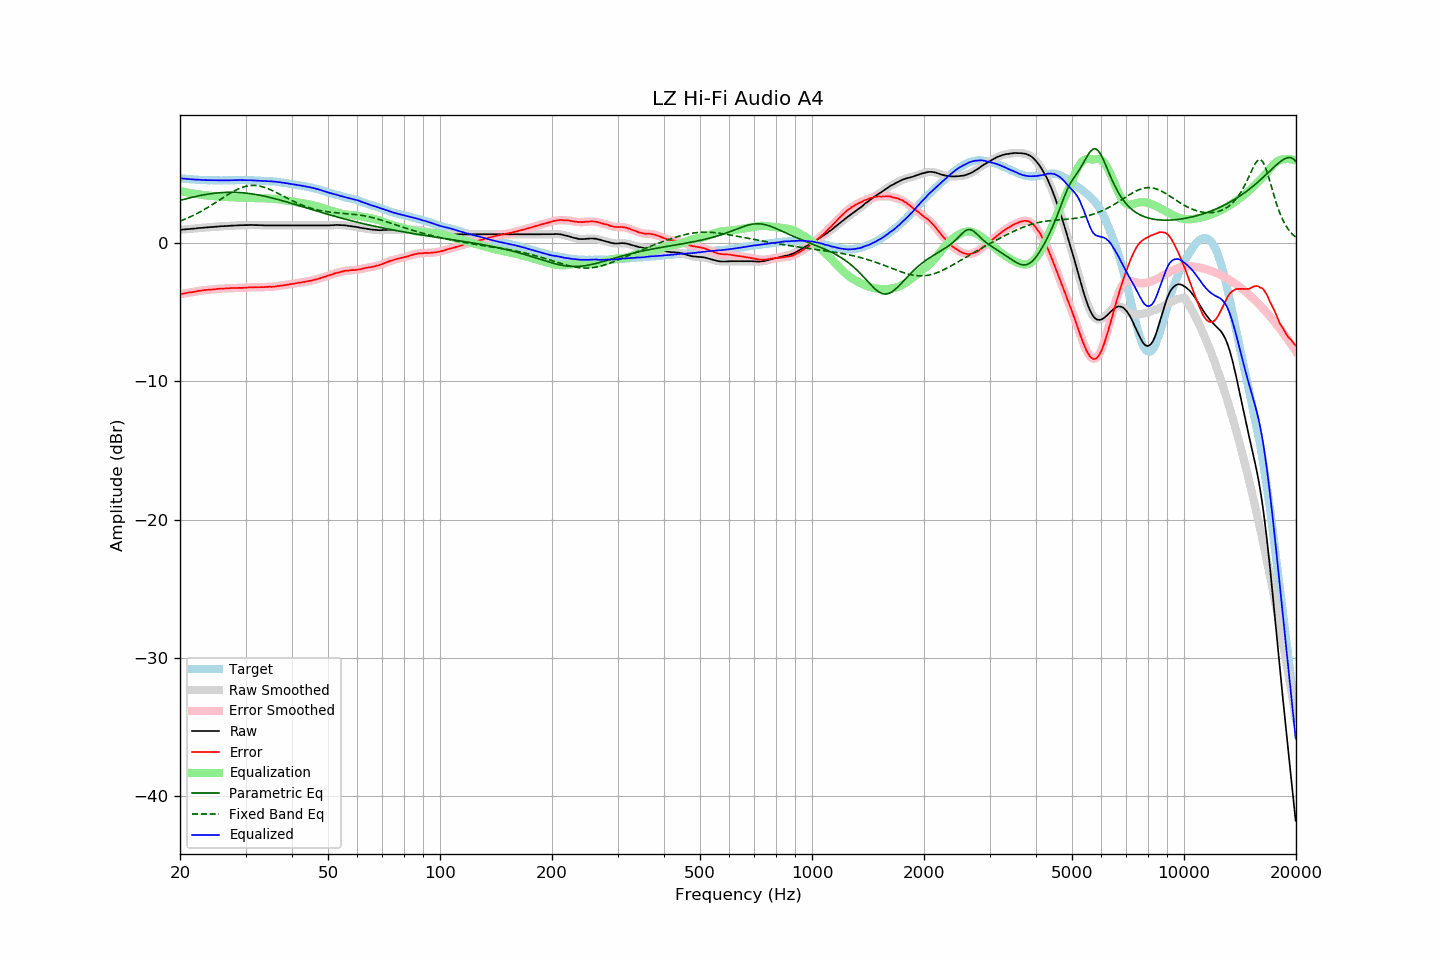

Source data for this figure (header and first rows):
frequency, raw, error, smoothed, error_smoothed, equalization, parametric_eq, fixed_band_eq, equalized_raw, equalized_smoothed, target
20.00, 0.93, -3.72, 0.93, -3.72, 3.72, 3.05, 1.56, 4.65, 4.65, 4.65
20.20, 0.94, -3.70, 0.94, -3.70, 3.70, 3.09, 1.60, 4.64, 4.64, 4.64
20.40, 0.95, -3.68, 0.95, -3.68, 3.68, 3.12, 1.65, 4.63, 4.63, 4.63
20.61, 0.96, -3.66, 0.96, -3.66, 3.66, 3.15, 1.70, 4.62, 4.62, 4.62
20.81, 0.97, -3.63, 0.97, -3.63, 3.64, 3.18, 1.74, 4.61, 4.61, 4.60
21.02, 0.98, -3.61, 0.98, -3.61, 3.62, 3.21, 1.80, 4.60, 4.60, 4.59
21.23, 0.99, -3.59, 0.99, -3.60, 3.60, 3.24, 1.85, 4.59, 4.59, 4.58
21.44, 1.00, -3.59, 1.00, -3.58, 3.58, 3.27, 1.90, 4.58, 4.58, 4.59
21.66, 1.01, -3.56, 1.01, -3.57, 3.56, 3.29, 1.96, 4.57, 4.57, 4.57
21.87, 1.02, -3.55, 1.02, -3.55, 3.54, 3.32, 2.02, 4.56, 4.56, 4.57
22.09, 1.03, -3.52, 1.03, -3.52, 3.52, 3.35, 2.07, 4.55, 4.56, 4.55
22.31, 1.05, -3.50, 1.05, -3.50, 3.50, 3.37, 2.13, 4.55, 4.55, 4.55
22.54, 1.06, -3.48, 1.06, -3.48, 3.48, 3.40, 2.20, 4.54, 4.54, 4.54
22.76, 1.07, -3.47, 1.07, -3.46, 3.47, 3.42, 2.26, 4.54, 4.54, 4.54
22.99, 1.08, -3.45, 1.08, -3.45, 3.45, 3.44, 2.32, 4.53, 4.53, 4.53
23.22, 1.09, -3.43, 1.09, -3.43, 3.43, 3.46, 2.39, 4.52, 4.52, 4.52
23.45, 1.10, -3.43, 1.10, -3.42, 3.42, 3.48, 2.46, 4.52, 4.52, 4.53
23.69, 1.11, -3.41, 1.11, -3.41, 3.41, 3.50, 2.53, 4.52, 4.52, 4.52
23.92, 1.12, -3.39, 1.12, -3.40, 3.40, 3.52, 2.60, 4.52, 4.52, 4.51
24.16, 1.12, -3.39, 1.12, -3.39, 3.39, 3.54, 2.67, 4.51, 4.51, 4.52
24.40, 1.13, -3.38, 1.13, -3.38, 3.38, 3.55, 2.74, 4.51, 4.51, 4.51
24.65, 1.14, -3.37, 1.14, -3.37, 3.37, 3.57, 2.82, 4.51, 4.51, 4.51
24.89, 1.15, -3.36, 1.15, -3.36, 3.36, 3.58, 2.89, 4.51, 4.51, 4.51
25.14, 1.16, -3.34, 1.16, -3.34, 3.35, 3.59, 2.97, 4.51, 4.51, 4.50
25.39, 1.17, -3.33, 1.17, -3.33, 3.34, 3.60, 3.04, 4.51, 4.51, 4.50
25.65, 1.18, -3.32, 1.18, -3.32, 3.33, 3.61, 3.12, 4.51, 4.51, 4.50
25.91, 1.19, -3.31, 1.19, -3.31, 3.32, 3.62, 3.19, 4.51, 4.51, 4.50
26.16, 1.19, -3.32, 1.19, -3.31, 3.31, 3.63, 3.27, 4.50, 4.50, 4.51
26.43, 1.20, -3.31, 1.20, -3.31, 3.30, 3.63, 3.34, 4.50, 4.50, 4.51
26.69, 1.20, -3.31, 1.20, -3.30, 3.30, 3.64, 3.42, 4.50, 4.50, 4.51
26.96, 1.21, -3.30, 1.21, -3.29, 3.29, 3.64, 3.49, 4.50, 4.50, 4.51
27.23, 1.22, -3.28, 1.22, -3.29, 3.29, 3.64, 3.56, 4.51, 4.51, 4.50
27.50, 1.23, -3.27, 1.23, -3.28, 3.28, 3.64, 3.63, 4.51, 4.51, 4.50
27.77, 1.23, -3.28, 1.24, -3.27, 3.28, 3.64, 3.69, 4.51, 4.51, 4.51
28.05, 1.24, -3.27, 1.24, -3.27, 3.27, 3.64, 3.75, 4.52, 4.52, 4.51
28.33, 1.25, -3.27, 1.25, -3.27, 3.27, 3.63, 3.81, 4.52, 4.52, 4.52
28.62, 1.25, -3.27, 1.25, -3.27, 3.27, 3.63, 3.87, 4.52, 4.52, 4.52
28.90, 1.26, -3.27, 1.26, -3.27, 3.27, 3.62, 3.92, 4.53, 4.52, 4.53
29.19, 1.26, -3.27, 1.26, -3.26, 3.26, 3.61, 3.97, 4.52, 4.52, 4.53
29.48, 1.26, -3.26, 1.26, -3.26, 3.26, 3.60, 4.01, 4.52, 4.52, 4.52
29.78, 1.27, -3.25, 1.27, -3.26, 3.25, 3.59, 4.04, 4.52, 4.52, 4.52
30.08, 1.27, -3.25, 1.27, -3.25, 3.25, 3.58, 4.07, 4.52, 4.52, 4.52
30.38, 1.27, -3.24, 1.27, -3.24, 3.24, 3.57, 4.10, 4.51, 4.52, 4.51
30.68, 1.28, -3.23, 1.28, -3.23, 3.24, 3.55, 4.12, 4.52, 4.51, 4.51
30.99, 1.28, -3.23, 1.28, -3.23, 3.23, 3.54, 4.13, 4.51, 4.51, 4.51
31.30, 1.28, -3.22, 1.28, -3.22, 3.22, 3.52, 4.14, 4.51, 4.50, 4.50
31.61, 1.27, -3.23, 1.27, -3.22, 3.22, 3.50, 4.14, 4.49, 4.50, 4.50
31.93, 1.27, -3.21, 1.27, -3.22, 3.22, 3.48, 4.13, 4.49, 4.49, 4.48
32.24, 1.27, -3.22, 1.27, -3.22, 3.22, 3.46, 4.12, 4.49, 4.48, 4.49
32.57, 1.26, -3.22, 1.26, -3.21, 3.22, 3.44, 4.10, 4.48, 4.48, 4.48
32.89, 1.26, -3.21, 1.26, -3.22, 3.21, 3.42, 4.08, 4.47, 4.47, 4.47
33.22, 1.26, -3.21, 1.26, -3.21, 3.21, 3.40, 4.05, 4.47, 4.47, 4.47
33.55, 1.25, -3.22, 1.25, -3.21, 3.21, 3.37, 4.02, 4.46, 4.46, 4.47
33.89, 1.25, -3.21, 1.25, -3.21, 3.20, 3.35, 3.98, 4.45, 4.46, 4.46
34.23, 1.25, -3.19, 1.25, -3.20, 3.20, 3.32, 3.94, 4.45, 4.45, 4.44
34.57, 1.25, -3.19, 1.25, -3.19, 3.20, 3.30, 3.89, 4.45, 4.45, 4.44
34.92, 1.25, -3.18, 1.25, -3.19, 3.19, 3.27, 3.84, 4.44, 4.44, 4.43
35.27, 1.25, -3.19, 1.25, -3.18, 3.18, 3.24, 3.79, 4.43, 4.43, 4.44
35.62, 1.25, -3.17, 1.25, -3.18, 3.17, 3.21, 3.73, 4.42, 4.42, 4.42
35.97, 1.25, -3.17, 1.25, -3.17, 3.16, 3.18, 3.68, 4.41, 4.41, 4.42
... 635 more rows
